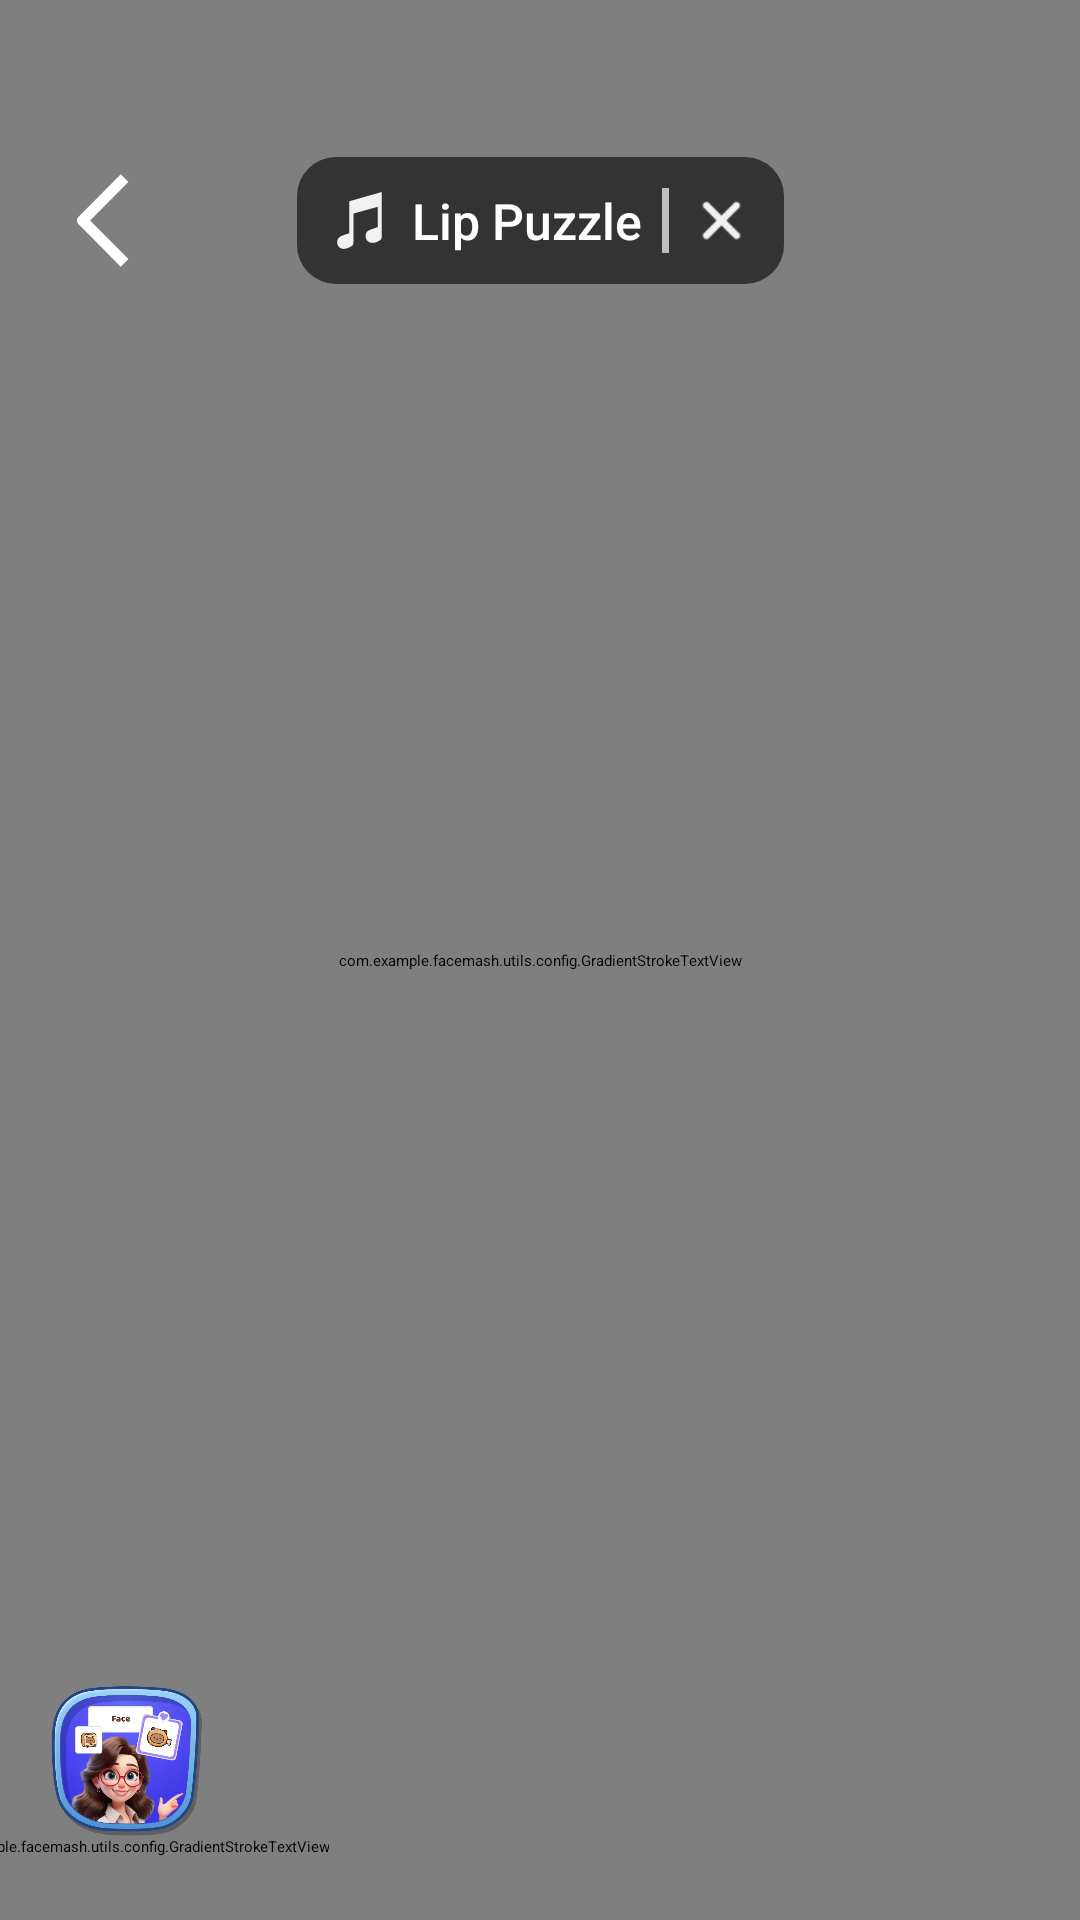

Write the Android layout XML for this screen, with the resource values it uses.
<!-- AndroidManifest.xml: application theme Theme.App.Starting -->
<!-- res/layout/fragment_this_or_that.xml -->
<?xml version="1.0" encoding="utf-8"?>
<androidx.constraintlayout.widget.ConstraintLayout xmlns:android="http://schemas.android.com/apk/res/android"
    xmlns:app="http://schemas.android.com/apk/res-auto"
    xmlns:tools="http://schemas.android.com/tools"
    android:id="@+id/main"
    android:layout_width="match_parent"
    android:layout_height="match_parent">

    <com.otaliastudios.cameraview.CameraView
        android:id="@+id/cameraView"
        android:layout_width="match_parent"
        android:layout_height="match_parent"
        android:keepScreenOn="false"
        app:cameraAudio="on"
        app:cameraEngine="camera2"
        app:cameraFacing="front"
        app:cameraFlash="auto"
        app:cameraMode="video"
        app:cameraPlaySounds="true"
        app:layout_constraintBottom_toBottomOf="parent"
        app:layout_constraintEnd_toEndOf="parent"
        app:layout_constraintStart_toStartOf="parent"
        app:layout_constraintTop_toTopOf="parent">

        <androidx.constraintlayout.widget.ConstraintLayout
            android:layout_width="match_parent"
            android:layout_height="match_parent"
            app:layout_drawOnPreview="true"
            app:layout_drawOnVideoSnapshot="true"
            android:clipChildren="false"
            android:clipToPadding="false">

            <ImageView
                android:id="@+id/bg_score"
                android:layout_width="0dp"
                android:layout_height="0dp"
                android:importantForAccessibility="no"
                android:src="@drawable/bg_quiz_score"
                android:visibility="gone"
                app:layout_constraintBottom_toBottomOf="parent"
                app:layout_constraintDimensionRatio="1:1"
                app:layout_constraintEnd_toEndOf="parent"
                app:layout_constraintStart_toStartOf="parent"
                app:layout_constraintTop_toTopOf="parent"
                app:layout_constraintVertical_bias="0.15"
                app:layout_constraintWidth_percent="0.35" />

            <TextView
                android:id="@+id/tv_score"
                android:layout_width="wrap_content"
                android:layout_height="wrap_content"
                android:layout_marginBottom="15dp"
                android:fontFamily="sans-serif-medium"
                android:textColor="@color/black"
                android:textSize="40sp"
                android:visibility="gone"
                app:layout_constraintBottom_toBottomOf="@id/bg_score"
                app:layout_constraintEnd_toEndOf="@id/bg_score"
                app:layout_constraintStart_toStartOf="@id/bg_score"
                app:layout_constraintTop_toTopOf="@id/bg_score" />

            <include
                android:id="@+id/quizGame"
                layout="@layout/layout_music_game"
                android:layout_marginTop="@dimen/_96sdp"
                app:layout_constraintTop_toTopOf="parent"
                app:layout_constraintStart_toStartOf="parent"
                android:layout_width="wrap_content"
                android:layout_height="wrap_content" />

        </androidx.constraintlayout.widget.ConstraintLayout>

    </com.otaliastudios.cameraview.CameraView>

    <androidx.constraintlayout.widget.Guideline
        android:id="@+id/guideline2"
        android:layout_width="wrap_content"
        android:layout_height="wrap_content"
        app:layout_constraintGuide_percent="0.4" />

    <ImageView
        android:id="@+id/btn_back"
        android:layout_width="@dimen/_40sdp"
        android:layout_height="@dimen/_40sdp"
        android:contentDescription="@null"
        android:layout_marginStart="@dimen/_12sdp"
        android:src="@drawable/ic_back_music"
        app:layout_constraintBottom_toBottomOf="@+id/btn_music"
        app:layout_constraintStart_toStartOf="parent"
        app:layout_constraintTop_toTopOf="@+id/btn_music" />

    <LinearLayout
        android:id="@+id/btn_music"
        android:layout_width="wrap_content"
        android:maxWidth="@dimen/_200sdp"
        android:layout_height="wrap_content"
        android:background="@drawable/bg_music_gradient"
        android:gravity="center_vertical"
        android:orientation="horizontal"
        android:padding="10dp"
        android:layout_marginTop="@dimen/_48sdp"
        app:layout_constraintEnd_toEndOf="parent"
        app:layout_constraintStart_toStartOf="parent"
        app:layout_constraintTop_toTopOf="parent">

        <ImageView
            android:id="@+id/imgIcon"
            android:layout_width="@dimen/_20sdp"
            android:layout_height="@dimen/_20sdp"
            android:layout_marginEnd="@dimen/_6sdp"
            android:src="@drawable/ic_music" />

        <TextView
            android:id="@+id/tvMusic"
            android:layout_width="0dp"
            android:layout_weight="1"
            android:layout_height="wrap_content"
            android:fontFamily="sans-serif-medium"
            android:ellipsize="marquee"
            android:marqueeRepeatLimit="marquee_forever"
            android:text="Lip Puzzle"
            android:maxLines="1"
            android:textColor="#FFFFFF"
            android:textSize="@dimen/_14ssp" />

        <LinearLayout
            android:id="@+id/layout_exit_music"
            android:layout_width="wrap_content"
            android:layout_height="wrap_content"
            android:layout_marginStart="@dimen/_6sdp">
            <View
                android:layout_width="@dimen/_2sdp"
                android:layout_height="match_parent"
                android:background="@color/gray"
                android:layout_marginEnd="@dimen/_6sdp" />

            <ImageView
                android:id="@+id/btn_exit_music"
                android:layout_width="@dimen/_20sdp"
                android:layout_height="@dimen/_20sdp"
                android:src="@drawable/ic_exit"/>
        </LinearLayout>

    </LinearLayout>

    <com.example.facemash.utils.config.GradientStrokeTextView
        android:id="@+id/tv_tap"
        android:layout_width="wrap_content"
        android:layout_height="wrap_content"
        android:fontFamily="@font/grandstander_extrabold"
        android:paddingHorizontal="@dimen/_5sdp"
        android:text="Tap to Play"
        android:textColor="@color/white"
        android:textSize="@dimen/_24sdp"
        app:layout_constraintBottom_toBottomOf="parent"
        app:layout_constraintEnd_toEndOf="@+id/cameraView"
        app:layout_constraintStart_toStartOf="@+id/cameraView"
        app:layout_constraintTop_toTopOf="@+id/cameraView"
        app:shadowColor="#000000"
        app:shadowDy="2dp"
        app:strokeColor="@color/black"
        app:strokeWidth="1.5dp" />

    <ImageView
        android:id="@+id/btn_stop"
        android:layout_width="90dp"
        android:layout_height="90dp"
        android:layout_marginBottom="28dp"
        android:contentDescription="@null"
        android:src="@drawable/ic_stop"
        android:visibility="gone"
        app:layout_constraintBottom_toBottomOf="parent"
        app:layout_constraintEnd_toEndOf="parent"
        app:layout_constraintStart_toStartOf="parent" />

    <ImageView
        android:id="@+id/img_filter"
        android:layout_width="50dp"
        android:layout_height="50dp"
        android:layout_marginStart="@dimen/_16sdp"
        android:layout_marginBottom="28dp"
        android:contentDescription="@null"
        android:src="@drawable/img_this_or_that"
        app:layout_constraintBottom_toBottomOf="parent"
        app:layout_constraintStart_toStartOf="parent" />

    <com.example.facemash.utils.config.GradientStrokeTextView
        android:id="@+id/tv_filter"
        android:layout_width="wrap_content"
        android:layout_height="wrap_content"
        android:fontFamily="@font/grandstander_extrabold"
        android:paddingHorizontal="@dimen/_5sdp"
        android:text="This Or That"
        android:textColor="@color/white"
        android:textSize="@dimen/_8sdp"
        app:layout_constraintEnd_toEndOf="@+id/img_filter"
        app:layout_constraintStart_toStartOf="@+id/img_filter"
        app:layout_constraintTop_toBottomOf="@+id/img_filter"
        app:shadowColor="#000000"
        app:shadowDy="2dp"
        app:strokeColor="@color/black"
        app:strokeWidth="0.5dp" />

    <androidx.constraintlayout.widget.Guideline
        android:id="@+id/guideline_center_horizontal"
        android:layout_width="wrap_content"
        android:layout_height="wrap_content"
        android:orientation="vertical"
        app:layout_constraintGuide_percent="0.45" />

    <androidx.recyclerview.widget.RecyclerView
        android:id="@+id/rv_item"
        android:layout_width="0dp"
        android:layout_height="wrap_content"
        android:orientation="horizontal"
        app:layoutManager="androidx.recyclerview.widget.LinearLayoutManager"
        app:layout_constraintBottom_toBottomOf="@+id/img_filter"
        app:layout_constraintEnd_toEndOf="parent"
        app:layout_constraintStart_toStartOf="@+id/guideline_center_horizontal"
        app:layout_constraintTop_toTopOf="@+id/img_filter"
        tools:listitem="@layout/item_ranking"/>

    <androidx.constraintlayout.widget.ConstraintLayout
        android:id="@+id/layout_countdown"
        android:layout_width="match_parent"
        android:layout_height="match_parent"
        android:background="#60000000"
        android:visibility="gone">

        <TextView
            android:id="@+id/tv_count"
            android:layout_width="wrap_content"
            android:layout_height="wrap_content"
            android:fontFamily="sans-serif-medium"
            android:text="3"
            android:textColor="@color/white"
            android:textSize="100dp"
            app:layout_constraintBottom_toBottomOf="parent"
            app:layout_constraintEnd_toEndOf="parent"
            app:layout_constraintStart_toStartOf="parent"
            app:layout_constraintTop_toTopOf="parent" />
    </androidx.constraintlayout.widget.ConstraintLayout>

    <ImageView
        android:id="@+id/img_lip"
        android:contentDescription="@null"
        android:visibility="gone"
        android:translationY="-300dp"
        app:layout_constraintEnd_toEndOf="parent"
        app:layout_constraintStart_toStartOf="parent"
        app:layout_constraintTop_toTopOf="parent"
        android:layout_width="wrap_content"
        android:layout_height="wrap_content"/>


</androidx.constraintlayout.widget.ConstraintLayout>
<!-- res/layout/layout_music_game.xml (included above) -->
<?xml version="1.0" encoding="utf-8"?>

<androidx.constraintlayout.widget.ConstraintLayout xmlns:android="http://schemas.android.com/apk/res/android"
    android:layout_width="wrap_content"
    android:layout_height="wrap_content"
    xmlns:app="http://schemas.android.com/apk/res-auto">

    <include
        android:id="@+id/view_question"
        layout="@layout/layout_quiz_item_question"
        android:layout_margin="20dp"
        android:layout_width="wrap_content"
        android:layout_height="wrap_content"
        app:layout_constraintEnd_toEndOf="parent"
        app:layout_constraintHeight_min="120dp"
        app:layout_constraintStart_toStartOf="parent"
        app:layout_constraintTop_toTopOf="parent"
        app:layout_constraintWidth_max="220dp"
        app:layout_constraintWidth_min="220dp" />

    <TextView
        android:id="@+id/tv_logo_question"
        android:layout_width="wrap_content"
        android:layout_height="wrap_content"
        android:layout_marginTop="@dimen/_60sdp"
        android:background="@drawable/bg_logo_question_banner"
        android:fontFamily="@font/grandstander_extrabold"
        android:gravity="center"
        android:paddingHorizontal="24dp"
        android:paddingVertical="12dp"
        android:text="WHICH ONE IS CORRECT?"
        android:textColor="@color/white"
        android:visibility="gone"
        android:textSize="16sp"
        app:layout_constraintEnd_toEndOf="parent"
        app:layout_constraintStart_toStartOf="parent"
        app:layout_constraintTop_toTopOf="parent" />

    <ImageView
        android:id="@+id/capy_left"
        android:layout_width="40dp"
        android:layout_height="40dp"
        android:layout_marginBottom="-16dp"
        android:importantForAccessibility="no"
        android:src="@drawable/ic_capy_left"
        app:layout_constraintBottom_toTopOf="@id/view_question"
        app:layout_constraintStart_toStartOf="@id/view_question" />

    <ImageView
        android:id="@+id/capy_right"
        android:layout_width="56dp"
        android:layout_height="56dp"
        android:layout_marginEnd="-16dp"
        android:layout_marginBottom="-32dp"
        android:importantForAccessibility="no"
        android:src="@drawable/ic_capy_right"
        app:layout_constraintBottom_toTopOf="@id/view_question"
        app:layout_constraintEnd_toEndOf="@id/view_question" />

    <include
        android:id="@+id/view_answer_left"
        layout="@layout/layout_quiz_item_answer"
        android:layout_width="wrap_content"
        android:layout_height="wrap_content"
        android:layout_marginTop="-20dp"
        android:layout_marginEnd="24dp"
        app:layout_constraintEnd_toStartOf="@id/view_answer_right"
        app:layout_constraintHeight_min="85dp"
        app:layout_constraintHorizontal_chainStyle="packed"
        app:layout_constraintStart_toStartOf="@id/left_constraint"
        app:layout_constraintTop_toBottomOf="@id/left_constraint"
        app:layout_constraintWidth_max="160dp"
        app:layout_constraintWidth_min="130dp" />

    <include
        android:id="@+id/view_answer_right"
        layout="@layout/layout_quiz_item_answer"
        android:layout_width="wrap_content"
        android:layout_height="wrap_content"
        android:layout_marginTop="1dp"
        app:layout_constraintBottom_toBottomOf="@id/view_answer_left"
        app:layout_constraintEnd_toEndOf="@id/right_constraint"
        app:layout_constraintHeight_min="85dp"
        app:layout_constraintStart_toEndOf="@id/view_answer_left"
        app:layout_constraintTop_toTopOf="@id/view_answer_left"
        app:layout_constraintWidth_max="150dp"
        app:layout_constraintWidth_min="130dp" />

    <androidx.constraintlayout.utils.widget.ImageFilterView
        android:id="@+id/left_constraint"
        android:layout_width="0dp"
        android:layout_height="0dp"
        android:layout_marginTop="-23dp"
        android:layout_marginEnd="88dp"
        android:importantForAccessibility="no"
        android:rotation="3"
        android:src="@drawable/ic_constraint_left"
        app:layout_constraintDimensionRatio="43:57"
        app:layout_constraintEnd_toStartOf="@id/right_constraint"
        app:layout_constraintHorizontal_chainStyle="packed"
        app:layout_constraintStart_toStartOf="@id/view_question"
        app:layout_constraintTop_toBottomOf="@id/view_question"
        app:layout_constraintWidth_percent="0.1" />

    <androidx.constraintlayout.utils.widget.ImageFilterView
        android:id="@+id/right_constraint"
        android:layout_width="0dp"
        android:layout_height="0dp"
        android:layout_marginTop="-15dp"
        android:importantForAccessibility="no"
        android:rotation="-7"
        android:src="@drawable/ic_constraint_right"
        app:layout_constraintDimensionRatio="47:42"
        app:layout_constraintEnd_toEndOf="@id/view_question"
        app:layout_constraintStart_toEndOf="@id/left_constraint"
        app:layout_constraintTop_toBottomOf="@id/view_question"
        app:layout_constraintWidth_percent="0.109" />

</androidx.constraintlayout.widget.ConstraintLayout>
<!-- res/layout/item_ranking.xml (included above) -->
<?xml version="1.0" encoding="utf-8"?>
<LinearLayout xmlns:android="http://schemas.android.com/apk/res/android"
    xmlns:app="http://schemas.android.com/apk/res-auto"
    android:layout_width="wrap_content"
    android:layout_height="wrap_content"
    android:layout_marginEnd="@dimen/_12sdp"
    android:gravity="center"
    android:orientation="vertical">

    <com.google.android.material.card.MaterialCardView
        android:layout_width="@dimen/_55sdp"
        android:layout_height="@dimen/_55sdp"
        app:cardCornerRadius="@dimen/_36sdp"
        app:cardElevation="0dp"
        app:cardBackgroundColor="@android:color/transparent">

        <ImageView
            android:id="@+id/img_game_avatar"
            android:layout_width="match_parent"
            android:layout_height="match_parent"
            android:scaleType="centerCrop"
            android:src="@drawable/img_this_or_that" />
    </com.google.android.material.card.MaterialCardView>

    <TextView
        android:id="@+id/tv_game_name"
        android:layout_width="@dimen/_55sdp"
        android:layout_height="wrap_content"
        android:layout_marginTop="@dimen/_4sdp"
        android:ellipsize="marquee"
        android:fontFamily="@font/grandstander_extrabold"
        android:gravity="center"
        android:marqueeRepeatLimit="marquee_forever"
        android:scrollHorizontally="true"
        android:shadowColor="#80000000"
        android:shadowDx="1"
        android:shadowDy="1"
        android:shadowRadius="2"
        android:singleLine="true"
        android:text="Game 1"
        android:textColor="@color/white"
        android:textSize="@dimen/_10ssp" />
</LinearLayout>
<!-- res/layout/layout_quiz_item_question.xml (included above) -->
<?xml version="1.0" encoding="utf-8"?>

<androidx.constraintlayout.widget.ConstraintLayout xmlns:android="http://schemas.android.com/apk/res/android"
    xmlns:app="http://schemas.android.com/apk/res-auto"
    android:layout_width="wrap_content"
    android:layout_height="wrap_content"
    android:background="@drawable/bg_item_quiz"
    android:paddingHorizontal="10dp">

    <ImageView
        android:id="@+id/icon_1"
        android:layout_width="46dp"
        android:layout_height="0dp"
        android:importantForAccessibility="no"
        android:src="@drawable/ic_tab_game"
        android:visibility="gone"
        app:layout_constraintBottom_toBottomOf="parent"
        app:layout_constraintDimensionRatio="1:1"
        app:layout_constraintEnd_toStartOf="@id/icon_2"
        app:layout_constraintHorizontal_chainStyle="spread"
        app:layout_constraintStart_toStartOf="parent"
        app:layout_constraintTop_toTopOf="parent"
        app:layout_constraintWidth_max="48dp" />

    <ImageView
        android:id="@+id/icon_2"
        android:layout_width="46dp"
        android:layout_height="0dp"
        android:layout_marginHorizontal="3dp"
        android:importantForAccessibility="no"
        android:src="@drawable/ic_tab_game"
        android:visibility="gone"
        app:layout_constraintBottom_toBottomOf="parent"
        app:layout_constraintDimensionRatio="1:1"
        app:layout_constraintEnd_toStartOf="@id/icon_3"
        app:layout_constraintStart_toEndOf="@id/icon_1"
        app:layout_constraintTop_toTopOf="parent" />

    <ImageView
        android:id="@+id/icon_3"
        android:layout_width="46dp"
        android:layout_height="0dp"
        android:layout_marginEnd="3dp"
        android:importantForAccessibility="no"
        android:src="@drawable/ic_tab_game"
        android:visibility="gone"
        app:layout_constraintBottom_toBottomOf="parent"
        app:layout_constraintDimensionRatio="1:1"
        app:layout_constraintEnd_toStartOf="@id/icon_4"
        app:layout_constraintStart_toEndOf="@id/icon_2"
        app:layout_constraintTop_toTopOf="parent" />

    <ImageView
        android:id="@+id/icon_4"
        android:layout_width="46dp"
        android:layout_height="0dp"
        android:importantForAccessibility="no"
        android:src="@drawable/ic_tab_game"
        android:visibility="gone"
        app:layout_constraintBottom_toBottomOf="parent"
        app:layout_constraintDimensionRatio="1:1"
        app:layout_constraintEnd_toEndOf="parent"
        app:layout_constraintStart_toEndOf="@id/icon_3"
        app:layout_constraintTop_toTopOf="parent" />

    <TextView
        android:id="@+id/txt_question"
        android:layout_width="wrap_content"
        android:layout_height="wrap_content"
        android:fontFamily="sans-serif-medium"
        android:gravity="center"
        android:textColor="@color/black"
        android:textSize="20sp"
        android:visibility="gone"
        app:layout_constraintBottom_toBottomOf="parent"
        app:layout_constraintEnd_toEndOf="parent"
        app:layout_constraintStart_toStartOf="parent"
        app:layout_constraintTop_toTopOf="parent" />
</androidx.constraintlayout.widget.ConstraintLayout>
<!-- res/layout/layout_quiz_item_answer.xml (included above) -->
<?xml version="1.0" encoding="utf-8"?>

<androidx.constraintlayout.widget.ConstraintLayout xmlns:android="http://schemas.android.com/apk/res/android"
    xmlns:app="http://schemas.android.com/apk/res-auto"
    android:layout_width="wrap_content"
    android:layout_height="wrap_content"
    android:background="@drawable/bg_item_quiz"
    android:paddingHorizontal="5dp"
    android:paddingVertical="10dp">

    <ImageView
        android:id="@+id/icon_1"
        android:layout_width="36dp"
        android:layout_height="0dp"
        android:importantForAccessibility="no"
        android:src="@drawable/ic_tab_game"
        android:visibility="gone"
        app:layout_constraintBottom_toBottomOf="parent"
        app:layout_constraintDimensionRatio="1:1"
        app:layout_constraintEnd_toStartOf="@id/icon_2"
        app:layout_constraintHorizontal_chainStyle="spread"
        app:layout_constraintStart_toStartOf="parent"
        app:layout_constraintTop_toTopOf="parent"
        app:layout_constraintWidth_max="40dp" />

    <ImageView
        android:id="@+id/icon_2"
        android:layout_width="36dp"
        android:layout_height="0dp"
        android:layout_marginHorizontal="3dp"
        android:importantForAccessibility="no"
        android:src="@drawable/ic_tab_game"
        android:visibility="gone"
        app:layout_constraintBottom_toBottomOf="parent"
        app:layout_constraintDimensionRatio="1:1"
        app:layout_constraintEnd_toStartOf="@id/icon_3"
        app:layout_constraintStart_toEndOf="@id/icon_1"
        app:layout_constraintTop_toTopOf="parent" />

    <ImageView
        android:id="@+id/icon_3"
        android:layout_width="36dp"
        android:layout_height="0dp"
        android:layout_marginEnd="3dp"
        android:importantForAccessibility="no"
        android:src="@drawable/ic_tab_game"
        android:visibility="gone"
        app:layout_constraintBottom_toBottomOf="parent"
        app:layout_constraintDimensionRatio="1:1"
        app:layout_constraintEnd_toStartOf="@id/icon_4"
        app:layout_constraintStart_toEndOf="@id/icon_2"
        app:layout_constraintTop_toTopOf="parent" />

    <ImageView
        android:id="@+id/icon_4"
        android:layout_width="36dp"
        android:layout_height="0dp"
        android:importantForAccessibility="no"
        android:src="@drawable/ic_tab_game"
        android:visibility="gone"
        app:layout_constraintBottom_toBottomOf="parent"
        app:layout_constraintDimensionRatio="1:1"
        app:layout_constraintEnd_toEndOf="parent"
        app:layout_constraintStart_toEndOf="@id/icon_3"
        app:layout_constraintTop_toTopOf="parent" />

    <TextView
        android:id="@+id/txt_answer"
        android:layout_width="wrap_content"
        android:layout_height="wrap_content"
        android:fontFamily="sans-serif-medium"
        android:gravity="center"
        android:paddingHorizontal="5dp"
        android:textColor="@color/black"
        android:textSize="20sp"
        android:visibility="gone"
        app:layout_constraintBottom_toBottomOf="parent"
        app:layout_constraintEnd_toEndOf="parent"
        app:layout_constraintStart_toStartOf="parent"
        app:layout_constraintTop_toTopOf="parent" />

    <ImageView
        android:id="@+id/img_logo"
        android:layout_width="60dp"
        android:layout_height="60dp"
        android:adjustViewBounds="true"
        android:scaleType="fitCenter"
        android:visibility="gone"
        app:layout_constraintBottom_toBottomOf="parent"
        app:layout_constraintEnd_toEndOf="parent"
        app:layout_constraintStart_toStartOf="parent"
        app:layout_constraintTop_toTopOf="parent" />
</androidx.constraintlayout.widget.ConstraintLayout>
<!-- resources referenced by this layout -->
<resources>
  <color name="black">#FF000000</color>
  <color name="gray">#BEBEBE</color>
  <color name="white">#FFFFFFFF</color>
  <dimen name="_10ssp">34.00sp</dimen>
  <dimen name="_12sdp">37.09dp</dimen>
  <dimen name="_14ssp">47.60sp</dimen>
  <dimen name="_16sdp">49.45dp</dimen>
  <dimen name="_200sdp">618.18dp</dimen>
  <dimen name="_20sdp">61.82dp</dimen>
  <dimen name="_24sdp">74.18dp</dimen>
  <dimen name="_2sdp">6.18dp</dimen>
  <dimen name="_36sdp">111.27dp</dimen>
  <dimen name="_40sdp">123.64dp</dimen>
  <dimen name="_48sdp">148.36dp</dimen>
  <dimen name="_4sdp">12.36dp</dimen>
  <dimen name="_55sdp">170.00dp</dimen>
  <dimen name="_5sdp">15.45dp</dimen>
  <dimen name="_60sdp">185.45dp</dimen>
  <dimen name="_6sdp">18.55dp</dimen>
  <dimen name="_8sdp">24.73dp</dimen>
  <dimen name="_96sdp">296.73dp</dimen>
  <!-- drawable bg_item_quiz (drawable) -->
  <?xml version="1.0" encoding="utf-8"?>
  
  <shape xmlns:android="http://schemas.android.com/apk/res/android"
      android:shape="rectangle">
  
      <solid android:color="@color/white" />
      <stroke android:width="2.5dp" />
      <corners android:radius="10dp" />
  
  </shape>
  <!-- drawable bg_logo_question_banner (drawable) -->
  <?xml version="1.0" encoding="utf-8"?>
  <shape xmlns:android="http://schemas.android.com/apk/res/android"
      android:shape="rectangle">
      <solid android:color="#D09B74" />
      <stroke
          android:width="3dp"
          android:color="#5C2016" />
      <corners android:radius="100dp" />
  </shape>
  <!-- drawable bg_music_gradient (drawable) -->
  <?xml version="1.0" encoding="utf-8"?>
  <shape xmlns:android="http://schemas.android.com/apk/res/android"
      android:shape="rectangle">
      <solid android:color="#99000000"/>
      <corners android:radius="@dimen/_12sdp"/>
  
  </shape>
  <!-- drawable ic_back_music (drawable) -->
  <vector xmlns:android="http://schemas.android.com/apk/res/android" android:height="64dp" android:viewportHeight="32" android:viewportWidth="16" android:width="32dp">
  
      <path android:fillColor="#ffffff" android:fillType="evenOdd" android:pathData="M4.457,16L13.885,25.428L12,27.313L1.629,16.943C1.379,16.693 1.239,16.354 1.239,16C1.239,15.646 1.379,15.307 1.629,15.057L12,4.687L13.885,6.572L4.457,16Z"/>
  
  </vector>
  <style name="Theme.App.Starting" parent="Theme.SplashScreen">
          <item name="windowSplashScreenBackground">@color/white</item>
          <item name="windowSplashScreenAnimatedIcon">@mipmap/ic_launcher</item>
          <item name="postSplashScreenTheme">@style/Theme.MyApp</item>
      </style>
  <style name="Theme.MyApp" parent="Theme.MaterialComponents.DayNight.NoActionBar">
      </style>
</resources>
